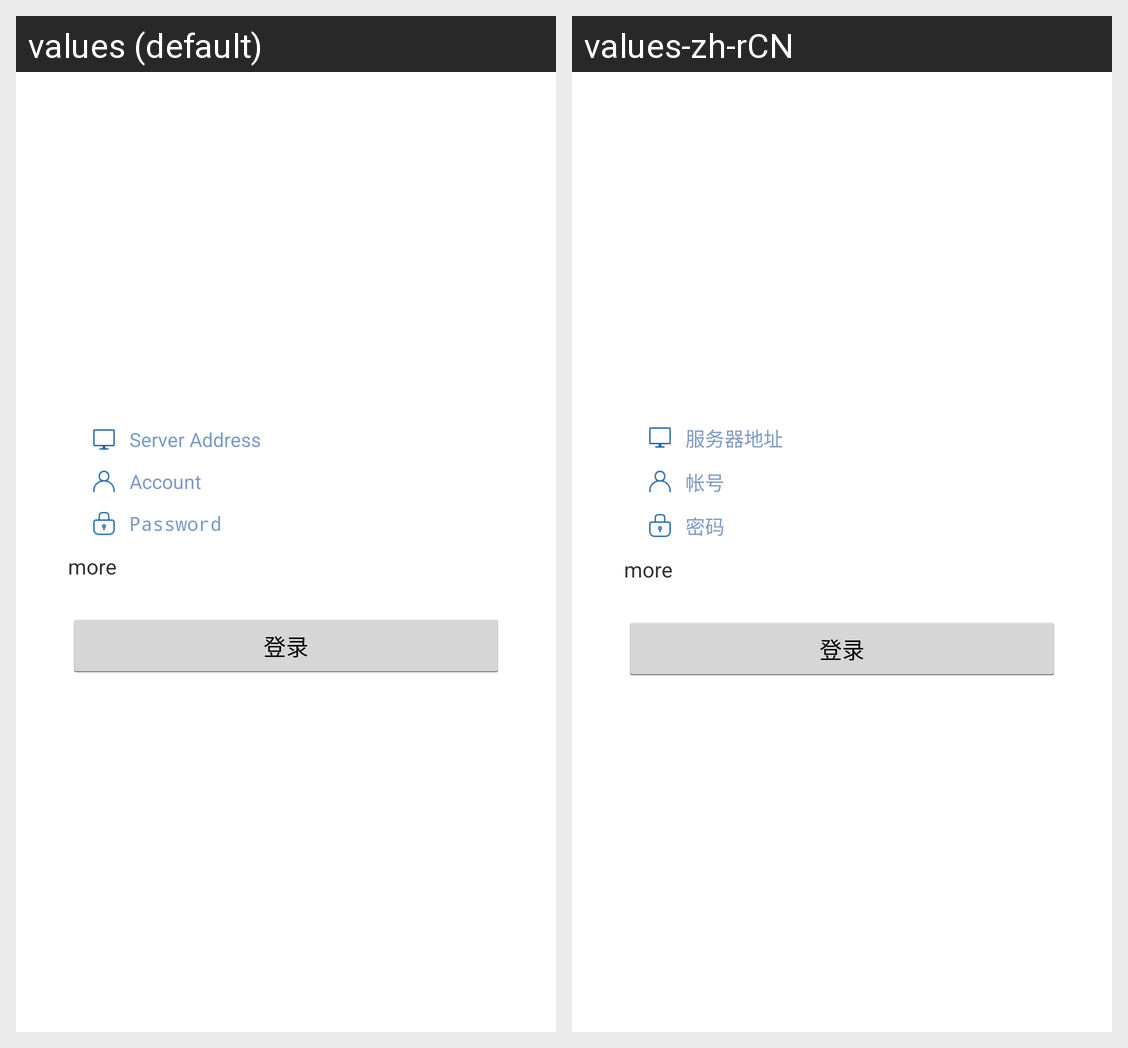

Here is an Android app screen in its default locale and in the app's own translations. Write out the translated-string differences for the strings that appear on this screen.
Android screen res/layout/activity_login.xml rendered under 2 locales, left to right: values (default), values-zh-rCN. Device: Nexus 5 (rendered at 1080×1920; each locale shown at half size, 540×960, under a caption strip naming it); theme AppTheme.
Strings drawn on this screen, with the default value and each locale's value (text and hints the layout hard-codes, and strings that could not be matched under every locale, appear in the picture but are not listed):

serviceaddr
  values: Server Address
  values-zh-rCN: 服务器地址

account
  values: Account
  values-zh-rCN: 帐号

iphonepassword
  values: Password
  values-zh-rCN: 密码
